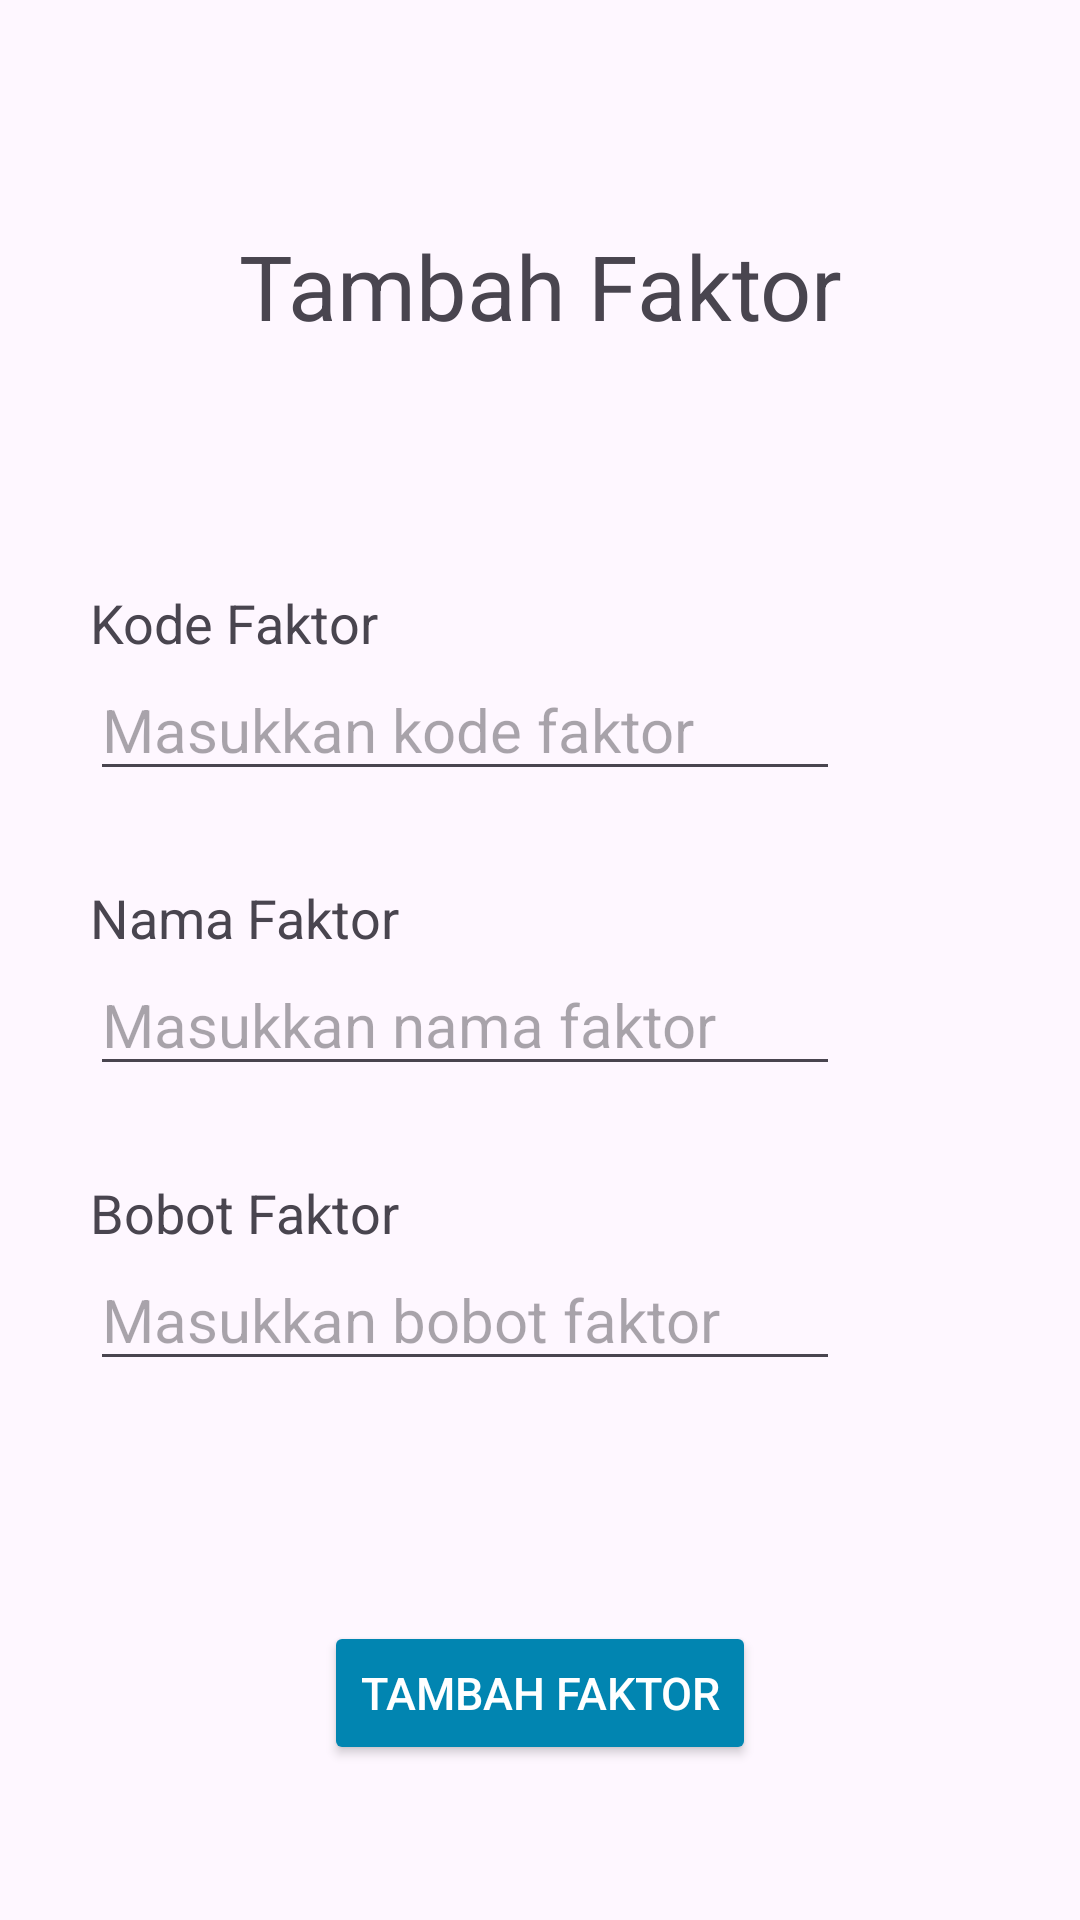

Produce the Android XML layout that renders to this screen, including the resource entries it uses.
<!-- AndroidManifest.xml: application theme Theme.Jagungku -->
<!-- res/layout/activity_add_factor.xml -->
<?xml version="1.0" encoding="utf-8"?>
<androidx.constraintlayout.widget.ConstraintLayout xmlns:android="http://schemas.android.com/apk/res/android"
    xmlns:app="http://schemas.android.com/apk/res-auto"
    xmlns:tools="http://schemas.android.com/tools"
    android:id="@+id/main"
    android:layout_width="match_parent"
    android:layout_height="match_parent"
    tools:context=".ui.admin.dss.factor.AddFactorActivity">

    <TextView
        android:id="@+id/tv_title_add_faktor"
        android:layout_width="match_parent"
        android:layout_height="wrap_content"
        android:layout_marginTop="75dp"
        android:text="Tambah Faktor"
        android:textAlignment="center"
        android:textSize="30sp"
        app:layout_constraintEnd_toEndOf="parent"
        app:layout_constraintStart_toStartOf="parent"
        app:layout_constraintTop_toTopOf="parent" />

    <TextView
        android:id="@+id/tv_label_add_kode_faktor"
        android:layout_width="wrap_content"
        android:layout_height="wrap_content"
        android:layout_marginStart="30dp"
        android:layout_marginTop="80dp"
        android:text="Kode Faktor"
        android:textSize="18sp"
        app:layout_constraintStart_toStartOf="@id/tv_title_add_faktor"
        app:layout_constraintTop_toBottomOf="@id/tv_title_add_faktor" />

    <EditText
        android:id="@+id/edt_add_kode_faktor"
        android:layout_width="250dp"
        android:layout_height="wrap_content"
        android:hint="Masukkan kode faktor"
        android:textSize="20sp"
        app:layout_constraintStart_toStartOf="@id/tv_label_add_kode_faktor"
        app:layout_constraintTop_toBottomOf="@id/tv_label_add_kode_faktor" />

    <TextView
        android:id="@+id/tv_label_add_nama_faktor"
        android:layout_width="wrap_content"
        android:layout_height="wrap_content"
        android:layout_marginTop="30dp"
        android:text="Nama Faktor"
        android:textSize="18sp"
        app:layout_constraintStart_toStartOf="@id/edt_add_kode_faktor"
        app:layout_constraintTop_toBottomOf="@id/edt_add_kode_faktor" />

    <EditText
        android:id="@+id/edt_add_nama_faktor"
        android:layout_width="250dp"
        android:layout_height="wrap_content"
        android:hint="Masukkan nama faktor"
        android:textSize="20sp"
        app:layout_constraintStart_toStartOf="@id/tv_label_add_nama_faktor"
        app:layout_constraintTop_toBottomOf="@id/tv_label_add_nama_faktor" />

    <TextView
        android:id="@+id/tv_label_add_bobot_faktor"
        android:layout_width="wrap_content"
        android:layout_height="wrap_content"
        android:layout_marginTop="30dp"
        android:text="Bobot Faktor"
        android:textSize="18sp"
        app:layout_constraintStart_toStartOf="@id/edt_add_nama_faktor"
        app:layout_constraintTop_toBottomOf="@id/edt_add_nama_faktor" />

    <EditText
        android:id="@+id/edt_add_bobot_faktor"
        android:layout_width="250dp"
        android:layout_height="wrap_content"
        android:hint="Masukkan bobot faktor"
        android:textSize="20sp"
        android:inputType="numberDecimal|number"
        app:layout_constraintStart_toStartOf="@id/tv_label_add_bobot_faktor"
        app:layout_constraintTop_toBottomOf="@id/tv_label_add_bobot_faktor" />

    <Button
        android:id="@+id/btn_add_faktor"
        android:layout_width="wrap_content"
        android:layout_height="wrap_content"
        android:layout_marginTop="80dp"
        android:clickable="true"
        android:focusable="true"
        android:gravity="center"
        android:text="Tambah Faktor"
        android:textAllCaps="true"
        android:textColor="?attr/colorOnSecondary"
        android:textSize="15sp"
        android:backgroundTint="@color/blue"
        app:layout_constraintEnd_toEndOf="parent"
        app:layout_constraintStart_toStartOf="parent"
        app:layout_constraintTop_toBottomOf="@+id/edt_add_bobot_faktor" />

</androidx.constraintlayout.widget.ConstraintLayout>
<!-- resources referenced by this layout -->
<resources>
  <color name="blue">#0185B1</color>
  <style name="Theme.Jagungku" parent="Base.Theme.Jagungku" />
  <style name="Base.Theme.Jagungku" parent="Theme.Material3.DayNight">
          
          <item name="colorScheme">@color/light_green</item>
          <item name="colorOnSecondary">@color/white</item>
          <item name="colorTertiary">@color/dark_grey</item>
          <item name="colorOnBackground">@color/black</item>
          <item name="cardBackgroundColor">@color/white</item>
      </style>
  <color name="light_green">#BFFFBF</color>
  <color name="white">#FFFFFFFF</color>
  <color name="dark_grey">#595959</color>
  <color name="black">#FF000000</color>
</resources>
